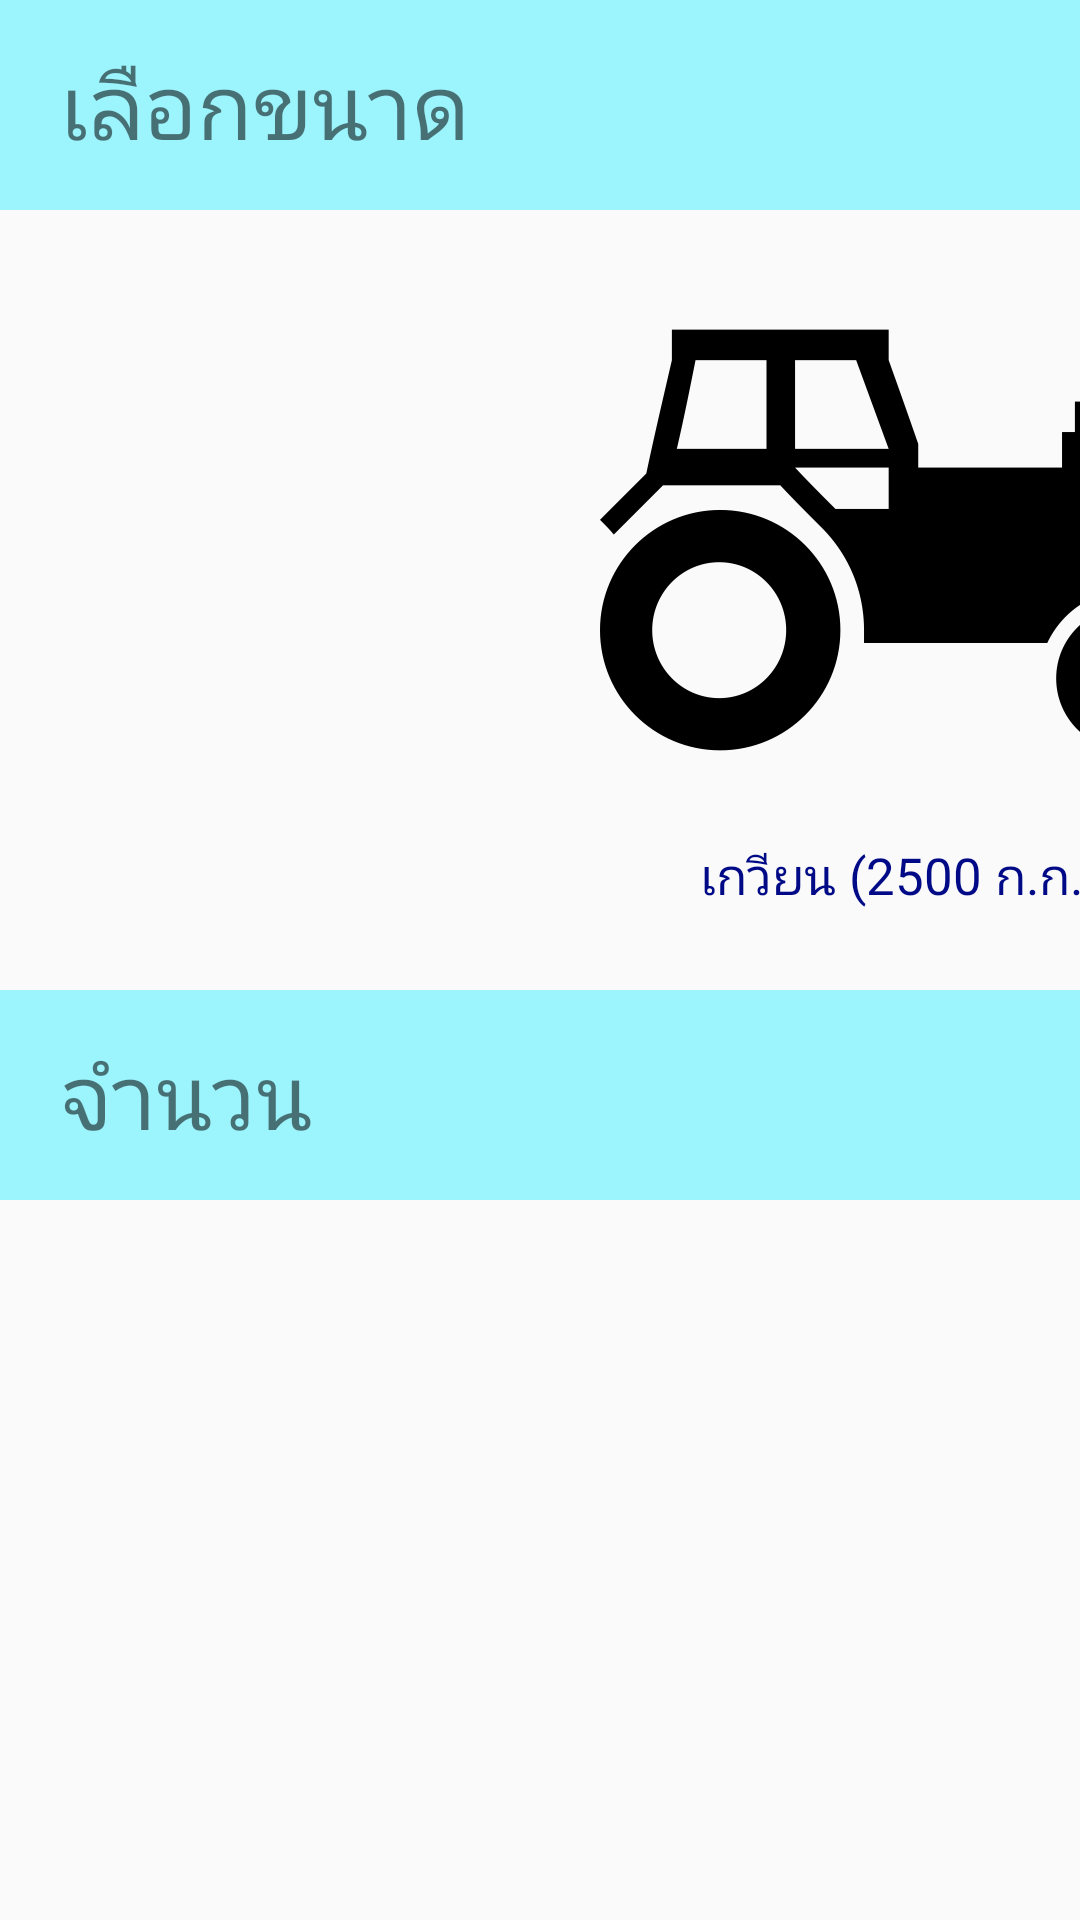

This screen was rendered from an Android layout file. Write that file and the resources it references.
<!-- AndroidManifest.xml: application theme AppTheme -->
<!-- res/layout/fragment_aum.xml -->
<LinearLayout xmlns:android="http://schemas.android.com/apk/res/android"
    xmlns:tools="http://schemas.android.com/tools" android:layout_width="match_parent"
    android:layout_height="match_parent" tools:context="th.or.nectec.thaiunitconverter.fragment.Aum"
    android:orientation="vertical">

    
    <LinearLayout
        android:layout_width="fill_parent"
        android:layout_height="wrap_content"
        android:layout_gravity="center"
        android:orientation="horizontal"
        android:background="@color/light_blue">

        <TextView
            android:id="@+id/textView17"
            android:layout_width="match_parent"
            android:layout_height="@dimen/layout_header_text"
            android:gravity="fill_horizontal|center_vertical"
            android:text="เลือกขนาด"
            android:textSize="@dimen/text_body_big"
            android:layout_marginLeft="@dimen/layout_marginLeft" />

    </LinearLayout>

    <LinearLayout
        android:layout_width="match_parent"
        android:layout_height="wrap_content"
        android:orientation="horizontal"
        android:layout_marginTop="@dimen/layout_marginTop">

        <TableLayout
            android:layout_width="match_parent"
            android:layout_height="wrap_content"
            android:layout_gravity="bottom">

            <TableRow
                android:layout_width="match_parent"
                android:layout_height="match_parent"
                android:layout_weight="1">

                <LinearLayout
                    android:layout_width="200dp"
                    android:layout_height="match_parent"
                    android:orientation="vertical">

                </LinearLayout>

                <LinearLayout
                    android:layout_width="200dp"
                    android:layout_height="250dp"
                    android:layout_column="1"
                    android:orientation="vertical">

                    <ImageView
                        android:id="@+id/imageView11"
                        android:layout_width="match_parent"
                        android:layout_height="200dp"
                        android:src="@drawable/aum" />

                    <TextView
                        android:id="@+id/textView12"
                        android:layout_width="match_parent"
                        android:layout_height="50dp"
                        android:gravity="clip_vertical|center_horizontal"
                        android:text="เกวียน (2500 ก.ก.)"
                        android:textColor="@color/dark_blue"
                        android:textSize="@dimen/text_body_choice" />
                </LinearLayout>

                <LinearLayout
                    android:layout_width="200dp"
                    android:layout_height="match_parent"
                    android:layout_column="1"
                    android:orientation="vertical">

                    <ImageView
                        android:id="@+id/imageView13"
                        android:layout_width="match_parent"
                        android:layout_height="200dp"
                        android:padding="30dp"
                        android:src="@drawable/plus" />

                    <TextView
                        android:id="@+id/textView14"
                        android:layout_width="match_parent"
                        android:layout_height="50dp"
                        android:gravity="clip_vertical|center_horizontal"
                        android:text="อื่นๆ"
                        android:textColor="@color/dark_blue"
                        android:textSize="@dimen/text_body_choice" />
                </LinearLayout>

                <LinearLayout
                    android:layout_width="200dp"
                    android:layout_height="match_parent"
                    android:layout_column="3"
                    android:orientation="vertical">

                </LinearLayout>


            </TableRow>
        </TableLayout>
    </LinearLayout>

    <LinearLayout
        android:orientation="horizontal"
        android:layout_width="fill_parent"
        android:layout_height="wrap_content"
        android:layout_gravity="center"
        android:background="@color/light_blue">

        <TextView
            android:layout_width="match_parent"
            android:layout_height="@dimen/layout_header_text"
            android:text="จำนวน"
            android:id="@+id/textView18"
            android:textSize="@dimen/text_body_big"
            android:layout_marginLeft="@dimen/layout_marginLeft"
            android:gravity="fill_horizontal|center_vertical" />
    </LinearLayout>

</LinearLayout>
<!-- resources referenced by this layout -->
<resources>
  <color name="dark_blue">#010a86</color>
  <color name="light_blue">#9cf4fd</color>
  <dimen name="layout_header_text">70dp</dimen>
  <dimen name="layout_marginLeft">20dp</dimen>
  <dimen name="layout_marginTop">10dp</dimen>
  <dimen name="text_body_big">30sp</dimen>
  <dimen name="text_body_choice">17sp</dimen>
  <!-- drawable aum: png bitmap (drawable, 35842 bytes) -->
  <style name="AppTheme" parent="Theme.AppCompat.Light">
          
          <item name="colorPrimary">@color/orange2</item>
      </style>
  <color name="orange2">#ff9625</color>
</resources>
